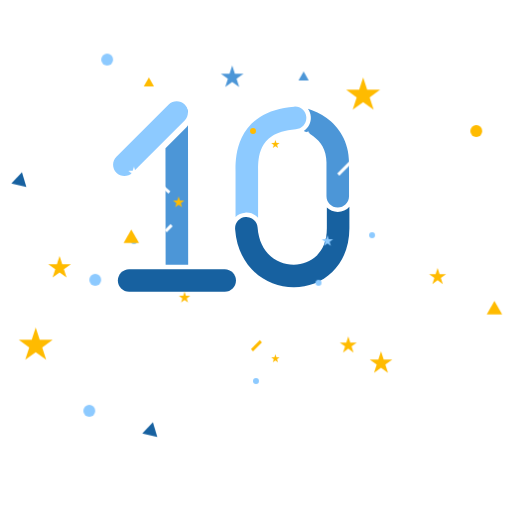
t = 0.00 s
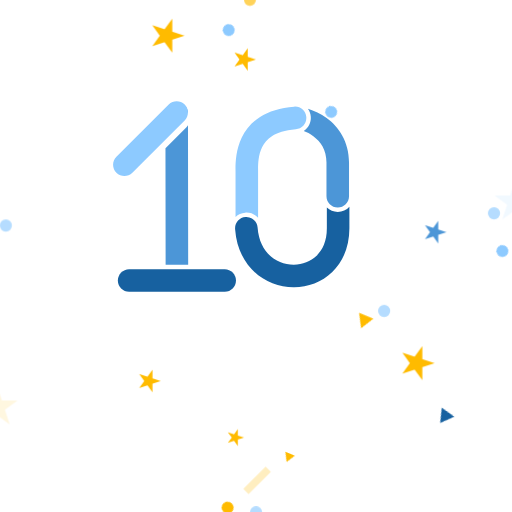
t = 1.75 s
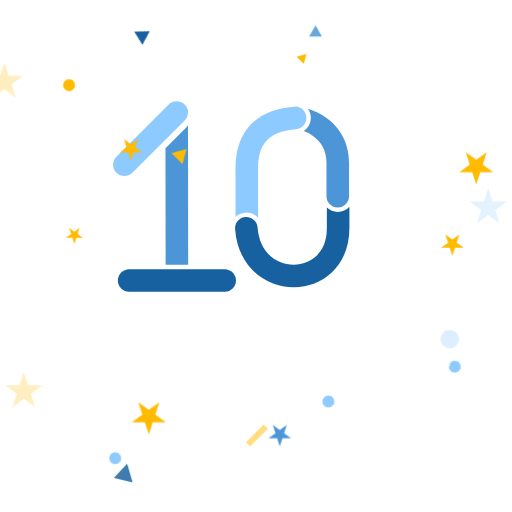
t = 3.50 s
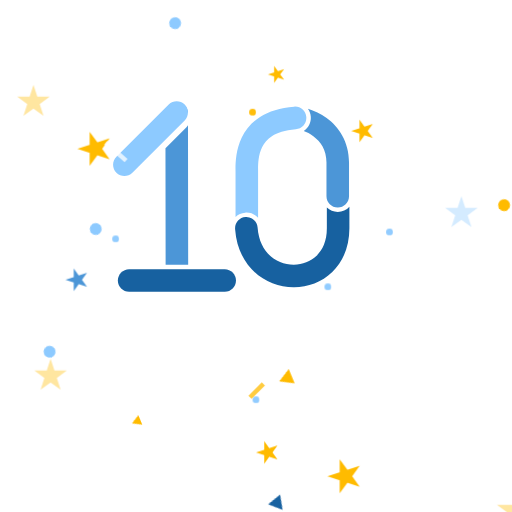
t = 5.25 s

The animated SVG that drew these frames (rendered in a browser with its animation timeline set to each time). Animation: 5 CSS @keyframes rules; one cycle of 7.00 s, repeats indefinitely.

<svg width="86" height="86" viewBox="0 0 86 86" fill="none" xmlns="http://www.w3.org/2000/svg">
  <style>
    .logo-star:nth-child(odd) {
      transform-origin: center;
      animation: star 7s linear infinite;
    }

    .logo-star:nth-child(even) {
      transform-origin: center;
      animation: starEven 2s linear infinite;
    }

    @keyframes star {
      0% {
        transform: rotate(0deg);
      }
      100% {
        transform: rotate(360deg);
      }
    }

    @keyframes starEven {
      0% {
        transform: scale(0.5);
      }
      100% {
        transform: scale(2);
        opacity: 0;
      }
    }

    .logo-triangle:nth-child(odd) {
      transform-origin: center;
      animation: triangle 4s linear infinite;
    }

    .logo-triangle:nth-child(even) {
      transform-origin: center;
      animation: triangleEven 3s linear infinite;
    }

    .logo-line:nth-child(odd) {
      transform-origin: center;
      animation: line 1s linear infinite;
    }

    .logo-line:nth-child(even) {
      transform-origin: center;
      animation: line 1s linear infinite;
    }

    .logo-circle:nth-child(even) {
      transform-origin: center;
      animation: star 5s linear infinite;
    }

    .logo-circle:nth-child(odd) {
      transform-origin: center;
      animation: starEven 5s linear infinite;
    }

    @keyframes line {
      0% {
        transform: scale(0.5);
      }
      100% {
        transform: scale(1.5);
        opacity: 0;
      }
    }

    @keyframes triangle {
      0% {
        transform: rotate(360deg);
      }
      100% {
        transform: rotate(0deg);
      }
    }

    @keyframes triangleEven {
      0% {
        transform: scale(1);
      }
      100% {
        transform: scale(2.5);
        opacity: 0;
      }
    }
  </style>
  <path d="M29.152 55.6L26.176 60.604V64H25.06V60.592L22.096 55.6H23.344L25.624 59.536L27.904 55.6H29.152ZM31.4982 62.944H35.3982V64H30.3822V55.6H35.3382V56.656H31.4982V59.236H35.0382V60.28H31.4982V62.944ZM42.6464 64L41.9624 62.116H38.1824L37.4984 64H36.3104L39.4424 55.6H40.7024L43.8344 64H42.6464ZM38.5664 61.072H41.5784L40.0664 56.932L38.5664 61.072ZM50.0453 64L48.1613 60.784H46.1813V64H45.0653V55.6H48.4253C49.1453 55.6 49.7613 55.856 50.2733 56.368C50.7853 56.872 51.0413 57.484 51.0413 58.204C51.0413 58.748 50.8773 59.244 50.5493 59.692C50.2293 60.14 49.8133 60.456 49.3013 60.64L51.2813 64H50.0453ZM46.1813 56.644V59.776H48.4253C48.8413 59.776 49.1933 59.624 49.4813 59.32C49.7773 59.008 49.9253 58.636 49.9253 58.204C49.9253 57.772 49.7773 57.404 49.4813 57.1C49.1933 56.796 48.8413 56.644 48.4253 56.644H46.1813ZM55.2243 64.156C54.4403 64.156 53.7683 63.972 53.2083 63.604C52.6563 63.236 52.2683 62.732 52.0443 62.092L53.0043 61.54C53.3323 62.556 54.0803 63.064 55.2483 63.064C55.8243 63.064 56.2643 62.948 56.5683 62.716C56.8723 62.476 57.0243 62.16 57.0243 61.768C57.0243 61.368 56.8723 61.068 56.5683 60.868C56.2643 60.668 55.7563 60.456 55.0443 60.232C54.6923 60.12 54.4243 60.032 54.2403 59.968C54.0563 59.896 53.8243 59.792 53.5443 59.656C53.2723 59.512 53.0683 59.368 52.9323 59.224C52.7963 59.072 52.6723 58.876 52.5603 58.636C52.4563 58.396 52.4043 58.124 52.4043 57.82C52.4043 57.092 52.6603 56.516 53.1723 56.092C53.6843 55.66 54.3083 55.444 55.0443 55.444C55.7083 55.444 56.2843 55.612 56.7723 55.948C57.2683 56.284 57.6403 56.728 57.8883 57.28L56.9523 57.82C56.5923 56.956 55.9563 56.524 55.0443 56.524C54.5883 56.524 54.2203 56.636 53.9403 56.86C53.6603 57.084 53.5203 57.388 53.5203 57.772C53.5203 58.14 53.6523 58.42 53.9163 58.612C54.1803 58.804 54.6363 59.004 55.2843 59.212C55.5163 59.284 55.6803 59.336 55.7763 59.368C55.8723 59.4 56.0203 59.456 56.2203 59.536C56.4283 59.616 56.5803 59.68 56.6763 59.728C56.7723 59.776 56.9003 59.844 57.0603 59.932C57.2283 60.02 57.3523 60.104 57.4323 60.184C57.5123 60.264 57.6043 60.364 57.7083 60.484C57.8203 60.596 57.9003 60.712 57.9483 60.832C57.9963 60.952 58.0363 61.092 58.0683 61.252C58.1083 61.404 58.1283 61.568 58.1283 61.744C58.1283 62.48 57.8603 63.068 57.3243 63.508C56.7883 63.94 56.0883 64.156 55.2243 64.156Z" fill="white"/>
  <path d="M31.0311 48.2426C30.6912 48.5702 30.2291 48.7721 29.7198 48.7728C29.2085 48.7735 28.7443 48.5715 28.4031 48.2426H31.0311ZM31.6074 44.4556H27.8203L27.7938 24.8958L31.3212 21.3685C31.4189 21.2707 31.5036 21.1647 31.5755 21.053L31.6074 44.4556ZM29.6767 17.1137C30.7215 17.1123 31.5697 17.9572 31.5727 19.0016C31.5014 18.8915 31.4176 18.7871 31.3212 18.6907C30.5817 17.9512 29.3828 17.9512 28.6433 18.6907L27.7865 19.5475L27.7858 19.0097C27.7844 17.964 28.631 17.1151 29.6767 17.1137Z" fill="#4C96D7"/>
  <path d="M37.7456 49H21.6888C20.643 49 19.7953 48.1523 19.7953 47.1065C19.7953 46.0608 20.643 45.213 21.6888 45.213H37.7456C38.7913 45.213 39.6391 46.0608 39.6391 47.1065C39.6391 48.1523 38.7913 49 37.7456 49Z" fill="#1761A0"/>
  <path d="M19.5546 26.3404L28.3404 17.5546C29.0798 16.8151 30.2787 16.8151 31.0182 17.5546C31.7576 18.294 31.7576 19.4929 31.0182 20.2324L22.2324 29.0182C21.4929 29.7576 20.294 29.7576 19.5546 29.0182C18.8151 28.2787 18.8151 27.0798 19.5546 26.3404Z" fill="#8DCAFF"/>
  <path d="M58.6876 38.3582C58.6876 41.4548 57.5992 43.953 55.8136 45.679C54.0505 47.3833 51.7192 48.2267 49.4025 48.2471C44.6975 48.2886 39.9671 44.9356 39.4927 38.4974C39.4158 37.4545 40.199 36.5467 41.2419 36.4699C42.2849 36.393 43.1926 37.1762 43.2695 38.2191C43.5903 42.574 46.5664 44.485 49.3691 44.4603C50.8062 44.4476 52.1791 43.9252 53.1817 42.9561C54.1618 42.0087 54.9006 40.5256 54.9006 38.3582V34.8604C55.3765 35.3149 56.0212 35.5941 56.7312 35.5941C57.5059 35.5941 58.2029 35.2617 58.6876 34.7319V38.3582Z" fill="#1761A0"/>
  <path d="M51.7184 18.2615C52.7712 18.5766 53.8712 19.0961 54.864 19.8211C56.8988 21.3072 58.6247 23.763 58.6247 27.3006V32.9432C58.6247 33.9889 57.7769 34.8367 56.7312 34.8367C55.6855 34.8367 54.8377 33.9889 54.8377 32.9432V27.3006C54.8377 25.1577 53.8494 23.7697 52.6305 22.8794C52.0913 22.4857 51.5301 22.2067 51.0172 22.0178C51.7918 21.5076 52.2756 20.6054 52.2052 19.6145C52.1692 19.1085 51.9934 18.6459 51.7184 18.2615Z" fill="#4C96D7"/>
  <path d="M49.4267 17.9137C50.4698 17.8395 51.3755 18.6251 51.4497 19.6682C51.5238 20.7113 50.7383 21.6171 49.6952 21.6912C47.8132 21.825 46.563 22.2846 45.7225 22.8238C44.8912 23.3572 44.3658 24.029 44.0192 24.7478C43.282 26.2766 43.3503 27.964 43.3503 29.0425V36.5837C42.8208 35.9969 42.0356 35.652 41.1863 35.7146C40.5545 35.7611 39.9909 36.0256 39.5633 36.4288V29.0425C39.5633 28.1897 39.4233 25.5599 40.608 23.103C41.2224 21.8289 42.1904 20.5907 43.6775 19.6366C45.1553 18.6883 47.0483 18.0828 49.4267 17.9137Z" fill="#8DCAFF"/>
  <path class="logo-star" d="M61 13L61.6735 15.0729H63.8532L62.0898 16.3541L62.7634 18.4271L61 17.1459L59.2366 18.4271L59.9102 16.3541L58.1468 15.0729H60.3265L61 13Z" fill="#FFBB00"/>
  <path class="logo-star" d="M74 70L74.6735 72.0729H76.8532L75.0898 73.3541L75.7634 75.4271L74 74.1459L72.2366 75.4271L72.9102 73.3541L71.1468 72.0729H73.3265L74 70Z" fill="#FFBB00"/>
  <path class="logo-star" d="M6 55L6.67354 57.0729H8.85317L7.08981 58.3541L7.76336 60.4271L6 59.1459L4.23664 60.4271L4.91019 58.3541L3.14683 57.0729H5.32646L6 55Z" fill="#FFBB00"/>
  <path class="logo-star" d="M49.5 4L49.8368 5.03647H50.9266L50.0449 5.67705L50.3817 6.71353L49.5 6.07295L48.6183 6.71353L48.9551 5.67705L48.0734 5.03647H49.1632L49.5 4Z" fill="#FFBB00"/>
  <path class="logo-star" d="M73.5 45L73.8368 46.0365H74.9266L74.0449 46.6771L74.3817 47.7135L73.5 47.0729L72.6183 47.7135L72.9551 46.6771L72.0734 46.0365H73.1632L73.5 45Z" fill="#FFBB00"/>
  <path class="logo-star" d="M49.5 76L49.8368 77.0365H50.9266L50.0449 77.6771L50.3817 78.7135L49.5 78.0729L48.6183 78.7135L48.9551 77.6771L48.0734 77.0365H49.1632L49.5 76Z" fill="#FFBB00"/>
  <path class="logo-star" d="M39 11L39.449 12.382H40.9021L39.7265 13.2361L40.1756 14.618L39 13.7639L37.8244 14.618L38.2735 13.2361L37.0979 12.382H38.551L39 11Z" fill="#4C96D7"/>
  <path class="logo-star" d="M17 23L17.449 24.382H18.9021L17.7265 25.2361L18.1756 26.618L17 25.7639L15.8244 26.618L16.2735 25.2361L15.0979 24.382H16.551L17 23Z" fill="#FFBB00"/>
  <path class="logo-star" d="M10 43L10.449 44.382H11.9021L10.7265 45.2361L11.1756 46.618L10 45.7639L8.82443 46.618L9.27346 45.2361L8.09789 44.382H9.55097L10 43Z" fill="#FFBB00"/>
  <path class="logo-star" d="M19 55L19.449 56.382H20.9021L19.7265 57.2361L20.1756 58.618L19 57.7639L17.8244 58.618L18.2735 57.2361L17.0979 56.382H18.551L19 55Z" fill="#FFBB00"/>
  <path class="logo-star" d="M64 59L64.449 60.382H65.9021L64.7265 61.2361L65.1756 62.618L64 61.7639L62.8244 62.618L63.2735 61.2361L62.0979 60.382H63.551L64 59Z" fill="#FFBB00"/>
  <path class="logo-star" d="M67 36L67.449 37.382H68.9021L67.7265 38.2361L68.1756 39.618L67 38.7639L65.8244 39.618L66.2735 38.2361L65.0979 37.382H66.551L67 36Z" fill="#8DCAFF"/>
  <path class="logo-star" d="M74 28L74.449 29.382H75.9021L74.7265 30.2361L75.1756 31.618L74 30.7639L72.8244 31.618L73.2735 30.2361L72.0979 29.382H73.551L74 28Z" fill="white"/>
  <path class="logo-star" d="M28 0L28.449 1.38197H29.9021L28.7265 2.23607L29.1756 3.61803L28 2.76393L26.8244 3.61803L27.2735 2.23607L26.0979 1.38197H27.551L28 0Z" fill="white"/>
  <path class="logo-star" d="M33 73L33.449 74.382H34.9021L33.7265 75.2361L34.1756 76.618L33 75.7639L31.8244 76.618L32.2735 75.2361L31.0979 74.382H32.551L33 73Z" fill="white"/>
  <path class="logo-star" d="M2 13L2.44903 14.382H3.90211L2.72654 15.2361L3.17557 16.618L2 15.7639L0.82443 16.618L1.27346 15.2361L0.0978869 14.382H1.55097L2 13Z" fill="white"/>
  <circle class="logo-circle" cx="42" cy="1" r="1" fill="#FFBB00"/>
  <circle class="logo-circle" cx="80" cy="22" r="1" fill="#FFBB00"/>
  <circle class="logo-circle" cx="82" cy="36" r="1" fill="#8DCAFF"/>
  <circle class="logo-circle" cx="18" cy="10" r="1" fill="#8DCAFF"/>
  <circle class="logo-circle" cx="64" cy="52" r="1" fill="#8DCAFF"/>
  <circle class="logo-circle" cx="15" cy="69" r="1" fill="#8DCAFF"/>
  <circle class="logo-circle" cx="2" cy="38" r="1" fill="#8DCAFF"/>
  <circle class="logo-circle" cx="16" cy="47" r="1" fill="#8DCAFF"/>
  <circle class="logo-circle" cx="43" cy="85" r="1" fill="#8DCAFF"/>
  <path class="logo-triangle" d="M51 12L51.866 13.5H50.134L51 12Z" fill="#4C96D7"/>
  <path class="logo-triangle" d="M20.7524 40.8015L23.3505 40.7967L22.0473 38.5491L20.7524 40.8015Z" fill="#FFBB00"/>
  <path class="logo-triangle" d="M81.7524 52.8015L84.3505 52.7967L83.0473 50.5491L81.7524 52.8015Z" fill="#FFBB00"/>
  <path class="logo-triangle" d="M25 13L25.866 14.5H24.134L25 13Z" fill="#FFBB00"/>
  <path class="logo-triangle" d="M23.8985 72.8064L25.6848 70.9198L26.4255 73.41L23.8985 72.8064Z" fill="#1761A0"/>
  <path class="logo-triangle" d="M1.89851 30.8064L3.68476 28.9198L4.42549 31.41L1.89851 30.8064Z" fill="#1761A0"/>
  <path class="logo-triangle" d="M59.4278 70.2927L61.2141 68.4061L61.9548 70.8964L59.4278 70.2927Z" fill="white"/>
  <line class="logo-line" x1="33.5358" y1="6.8143" x2="35.5358" y2="1.8143" stroke="white"/>
  <line class="logo-line" x1="72.3797" y1="58.6345" x2="75.3485" y2="61.6654" stroke="white"/>
  <line class="logo-line" x1="41.6464" y1="74.6464" x2="44.6464" y2="71.6464" stroke="#FFBB00"/>
  <line class="logo-line" x1="12.6464" y1="34.6464" x2="14.6464" y2="32.6464" stroke="white"/>
  <line class="logo-line" x1="9.32977" y1="17.6242" x2="13.8945" y2="21.6295" stroke="white"/>
  <line class="logo-line" x1="70.6464" y1="15.6464" x2="74.6464" y2="11.6464" stroke="white"/>
  <line class="logo-line" x1="58.7764" y1="2.55279" x2="60.7764" y2="1.55279" stroke="white"/>
</svg>
